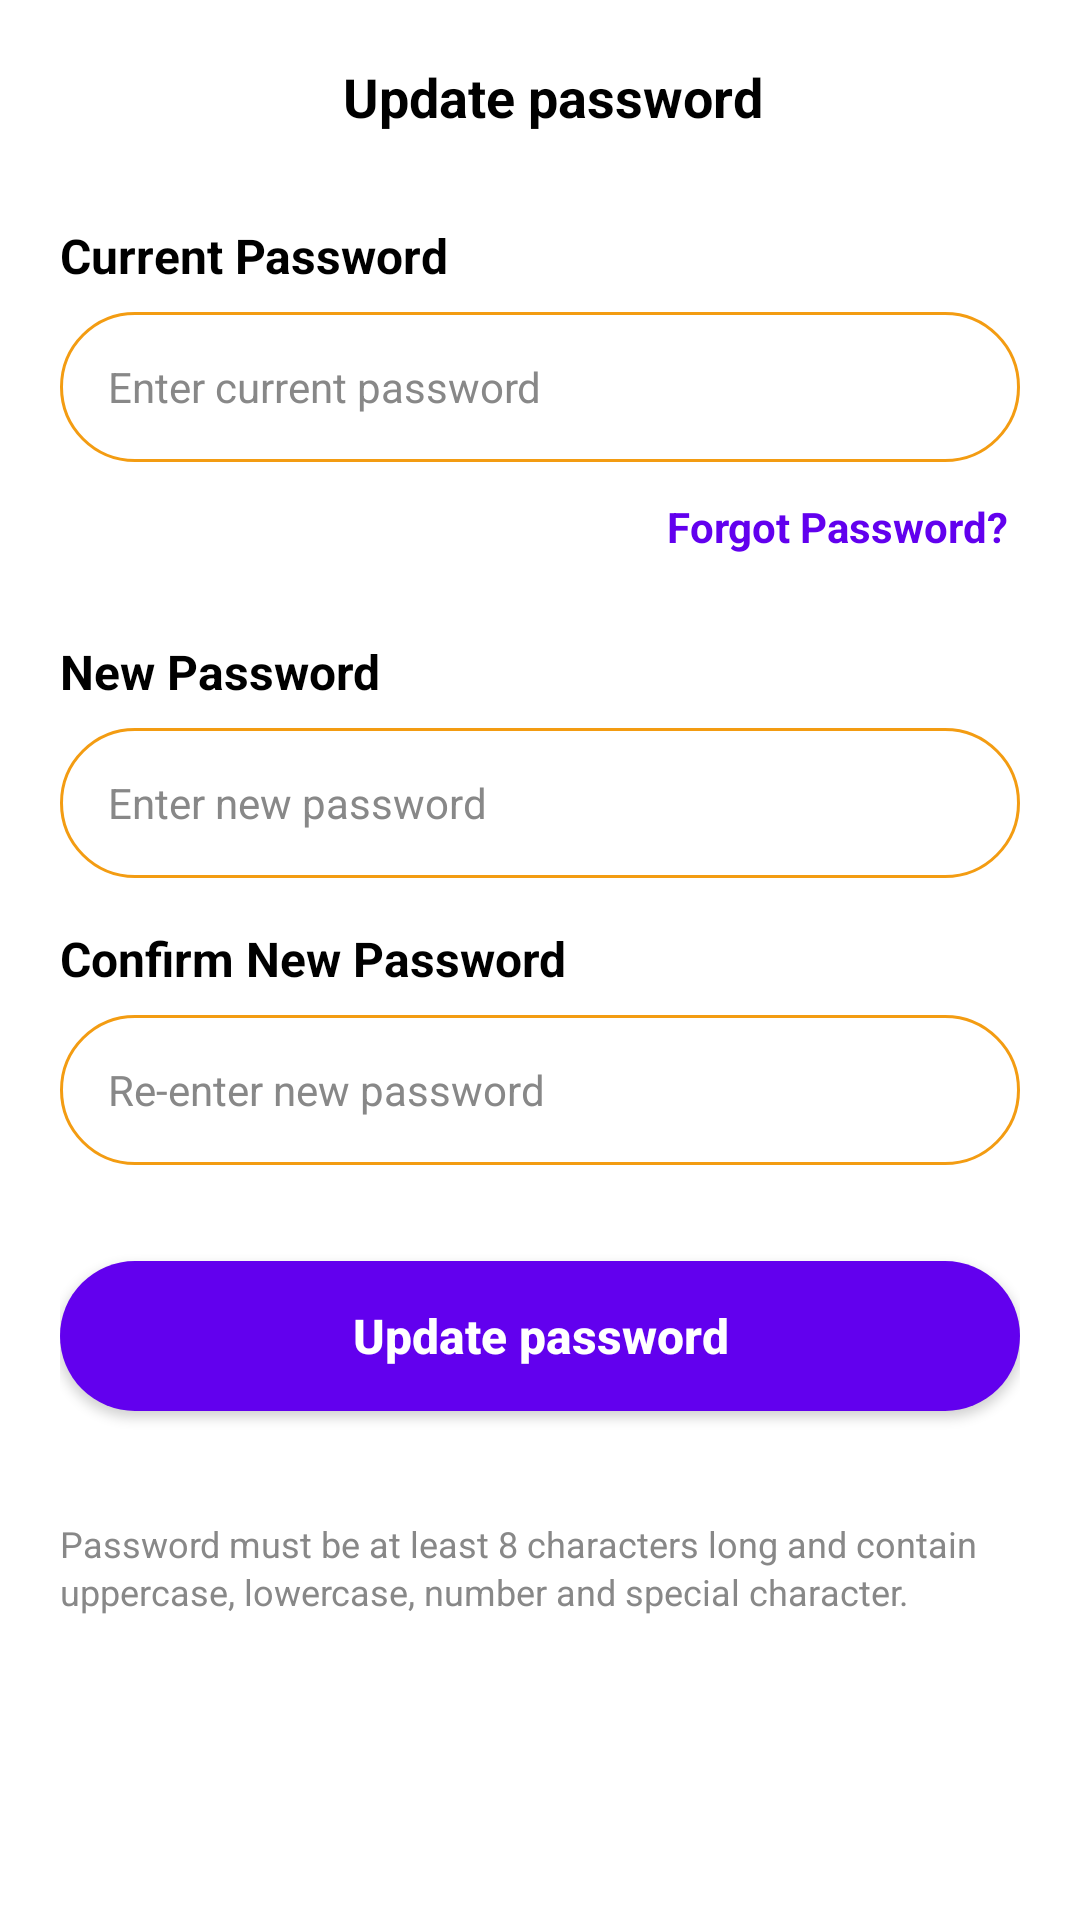

Layout XML and referenced resources for this Android screen:
<!-- AndroidManifest.xml: application theme Theme.TestProject1 -->
<!-- res/layout/activity_changepassword_profile.xml -->
<?xml version="1.0" encoding="utf-8"?>
<LinearLayout xmlns:android="http://schemas.android.com/apk/res/android"
    android:layout_width="match_parent"
    android:layout_height="match_parent"
    android:orientation="vertical"
    android:background="@color/white">

    
    <LinearLayout
        android:layout_width="match_parent"
        android:layout_height="wrap_content"
        android:orientation="horizontal"
        android:gravity="center_vertical"
        android:paddingHorizontal="20dp"
        android:paddingTop="20dp"
        android:paddingBottom="10dp">

        <ImageView
            android:id="@+id/ivBack"
            android:layout_width="24dp"
            android:layout_height="24dp"
            android:src="@drawable/ic_chevron_up"
            android:rotation="270"
            android:background="?attr/selectableItemBackgroundBorderless"
            android:padding="4dp"
            android:contentDescription="@string/back"
            android:layout_gravity="center_vertical" />

        <TextView
            android:layout_width="0dp"
            android:layout_height="wrap_content"
            android:layout_weight="1"
            android:text="@string/change_password"
            android:textSize="18sp"
            android:textStyle="bold"
            android:textColor="@color/black"
            android:gravity="center"
            android:layout_marginStart="8dp" />

        
        <View
            android:layout_width="24dp"
            android:layout_height="24dp" />

    </LinearLayout>

    
    <ScrollView
        android:layout_width="match_parent"
        android:layout_height="match_parent"
        android:paddingLeft="20dp"
        android:paddingRight="20dp"
        android:paddingBottom="20dp">

        <LinearLayout
            android:layout_width="match_parent"
            android:layout_height="wrap_content"
            android:orientation="vertical"
            android:layout_marginTop="20dp">

            
            <TextView
                android:layout_width="wrap_content"
                android:layout_height="wrap_content"
                android:text="@string/current_password"
                android:textSize="16sp"
                android:textStyle="bold"
                android:textColor="@color/black"
                android:layout_marginBottom="8dp" />

            <EditText
                android:id="@+id/etCurrentPassword"
                android:layout_width="match_parent"
                android:layout_height="50dp"
                android:background="@drawable/edittext_rounded_border"
                android:hint="@string/enter_current_password"
                android:textColorHint="@color/gray_text"
                android:textColor="@color/black"
                android:textSize="14sp"
                android:paddingHorizontal="16dp"
                android:inputType="textPassword"
                android:layout_marginBottom="8dp" />

            
            <TextView
                android:id="@+id/tvForgotPassword"
                android:layout_width="wrap_content"
                android:layout_height="wrap_content"
                android:text="@string/forgot_password"
                android:textSize="14sp"
                android:textColor="@color/purple_500"
                android:textStyle="bold"
                android:background="?attr/selectableItemBackground"
                android:padding="4dp"
                android:layout_gravity="end"
                android:layout_marginBottom="24dp"
                android:clickable="true"
                android:focusable="true" />

            
            <TextView
                android:layout_width="wrap_content"
                android:layout_height="wrap_content"
                android:text="@string/new_password"
                android:textSize="16sp"
                android:textStyle="bold"
                android:textColor="@color/black"
                android:layout_marginBottom="8dp" />

            <EditText
                android:id="@+id/etNewPassword"
                android:layout_width="match_parent"
                android:layout_height="50dp"
                android:background="@drawable/edittext_rounded_border"
                android:hint="@string/enter_new_password"
                android:textColorHint="@color/gray_text"
                android:textColor="@color/black"
                android:textSize="14sp"
                android:paddingHorizontal="16dp"
                android:inputType="textPassword"
                android:layout_marginBottom="16dp" />

            
            <TextView
                android:layout_width="wrap_content"
                android:layout_height="wrap_content"
                android:text="@string/confirm_new_password"
                android:textSize="16sp"
                android:textStyle="bold"
                android:textColor="@color/black"
                android:layout_marginBottom="8dp" />

            <EditText
                android:id="@+id/etConfirmNewPassword"
                android:layout_width="match_parent"
                android:layout_height="50dp"
                android:background="@drawable/edittext_rounded_border"
                android:hint="@string/confirm_new_password_hint"
                android:textColorHint="@color/gray_text"
                android:textColor="@color/black"
                android:textSize="14sp"
                android:paddingHorizontal="16dp"
                android:inputType="textPassword"
                android:layout_marginBottom="32dp" />

            
            <Button
                android:id="@+id/btnChangePassword"
                android:layout_width="match_parent"
                android:layout_height="50dp"
                android:text="@string/change_password"
                android:textAllCaps="false"
                android:textStyle="bold"
                android:textSize="16sp"
                android:textColor="@color/white"
                android:background="@drawable/button_rounded_purple"
                android:layout_marginBottom="20dp" />

            
            <TextView
                android:layout_width="match_parent"
                android:layout_height="wrap_content"
                android:text="@string/password_requirements"
                android:textSize="12sp"
                android:textColor="@color/gray_text"
                android:layout_marginTop="16dp"
                android:lineSpacingExtra="2dp" />

        </LinearLayout>

    </ScrollView>

</LinearLayout>
<!-- resources referenced by this layout -->
<resources>
  <color name="black">#000000</color>
  <color name="gray_text">#888888</color>
  <color name="purple_500">#6200EE</color>
  <color name="white">#FFFFFF</color>
  <!-- drawable button_rounded_purple (drawable) -->
  <?xml version="1.0" encoding="utf-8"?>
  <shape xmlns:android="http://schemas.android.com/apk/res/android"
      android:shape="rectangle">
  
      <solid android:color="@color/purple_500" />
  
      <corners android:radius="25dp" />
  
  </shape>
  <!-- drawable edittext_rounded_border (drawable) -->
  <?xml version="1.0" encoding="utf-8"?>
  <shape xmlns:android="http://schemas.android.com/apk/res/android"
      android:shape="rectangle">
      <solid android:color="@color/white" />
      <stroke
          android:width="1dp"
          android:color="@color/explora_orange" />
      <corners android:radius="30dp" />
  </shape>
  <string name="back">Back</string>
  <string name="change_password">Update password</string>
  <string name="confirm_new_password">Confirm New Password</string>
  <string name="confirm_new_password_hint">Re-enter new password</string>
  <string name="current_password">Current Password</string>
  <string name="enter_current_password">Enter current password</string>
  <string name="enter_new_password">Enter new password</string>
  <string name="forgot_password">Forgot Password?</string>
  <string name="new_password">New Password</string>
  <string name="password_requirements">Password must be at least 8 characters long and contain uppercase, lowercase, number and special character.</string>
  <style name="Theme.TestProject1" parent="Base.Theme.TestProject1" />
  <color name="explora_orange">#F39C12</color>
  <style name="Base.Theme.TestProject1" parent="Theme.Material3.DayNight.NoActionBar">
          
          
      </style>
</resources>
